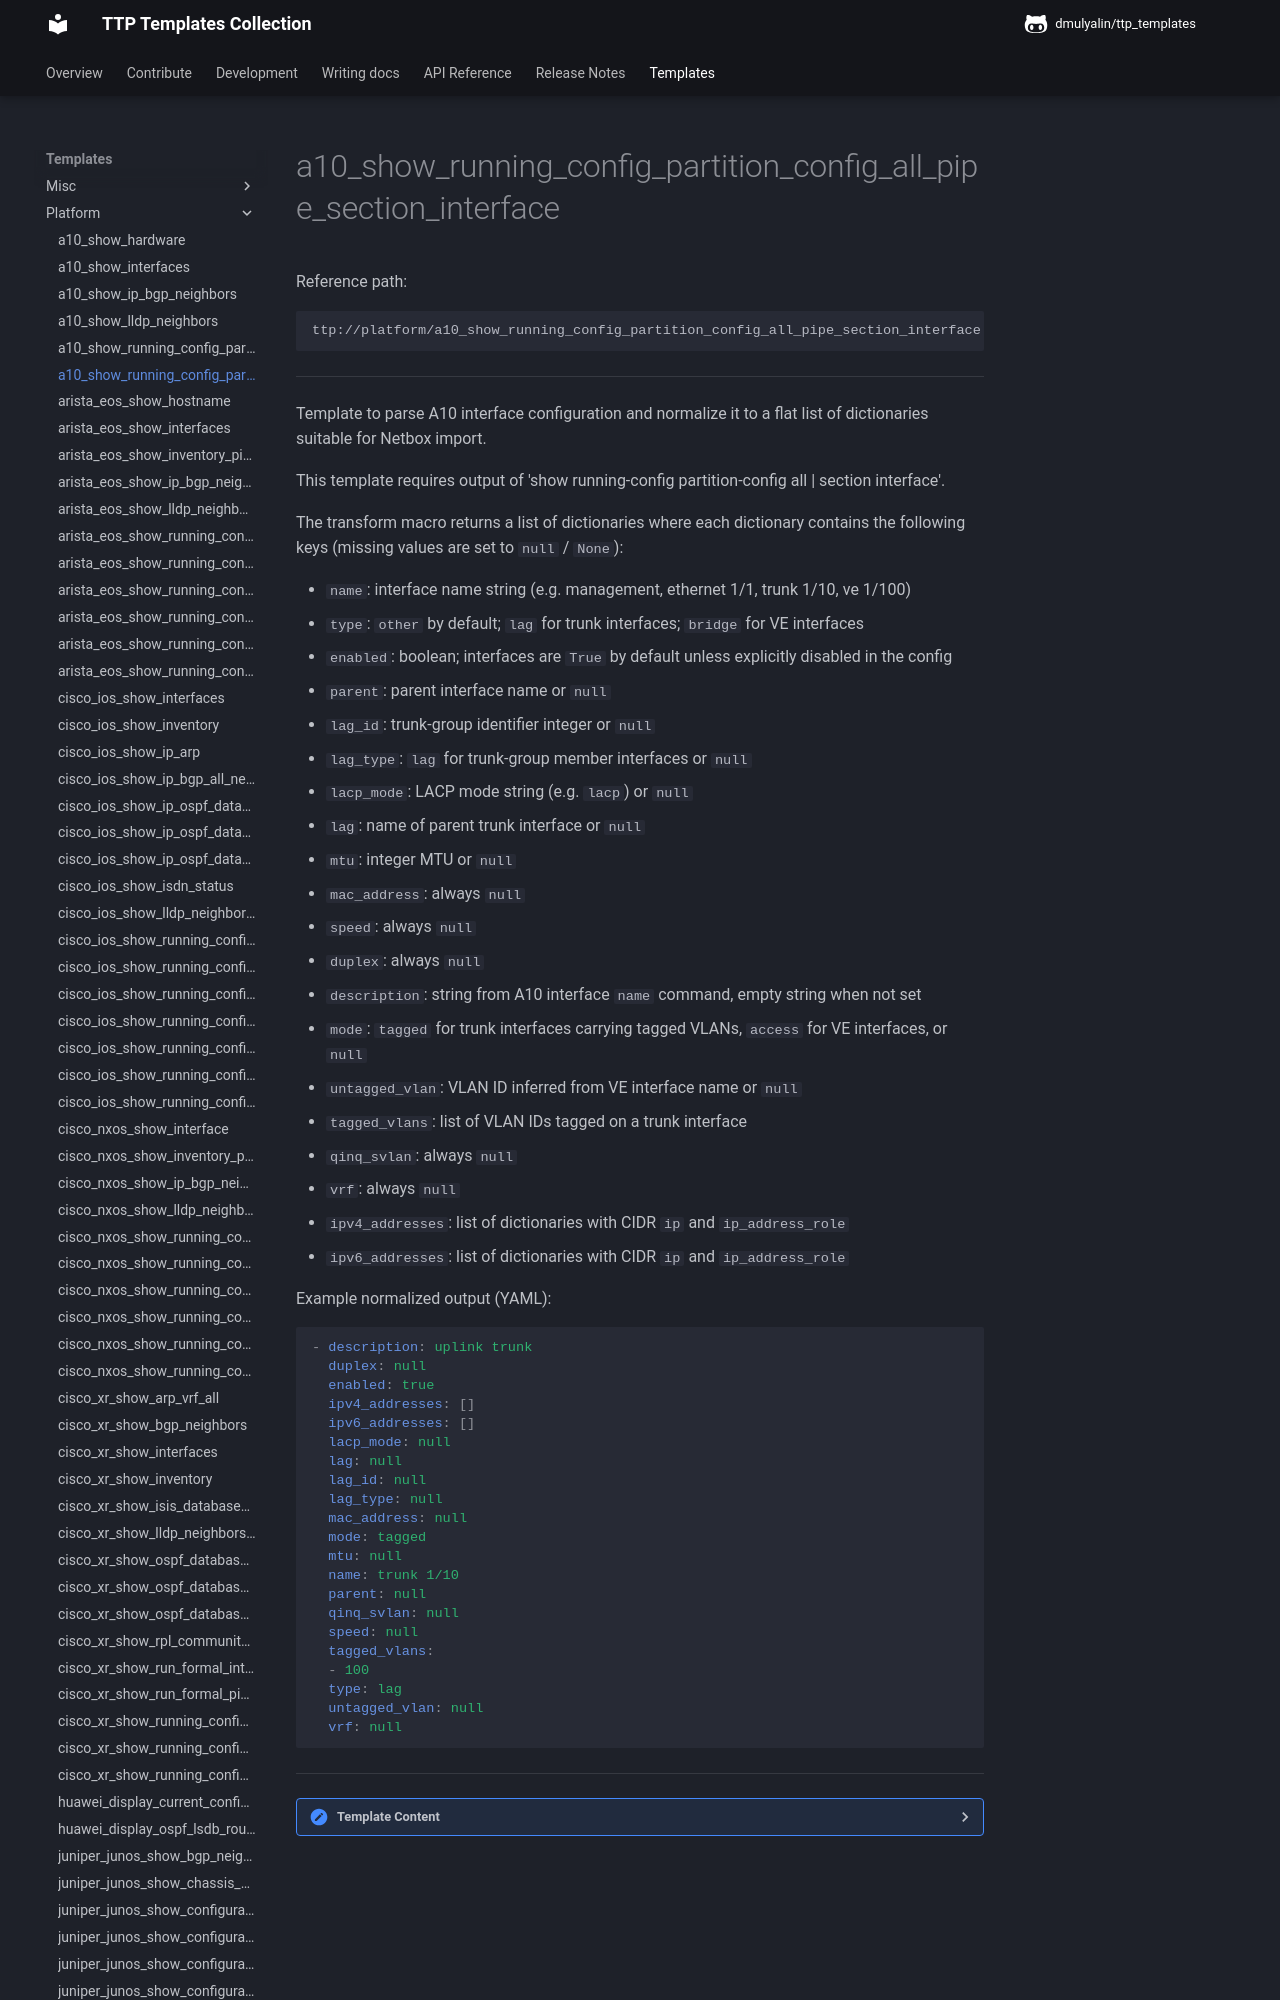

repository: dmulyalin/ttp_templates · page: ttp_templates/platform.a10_show_running_config_partition_config_all_pipe_section_interface/index.html · generator: mkdocs

Reference path:
```
ttp://platform/a10_show_running_config_partition_config_all_pipe_section_interface.txt
```

---



Template to parse A10 interface configuration and normalize it to a flat list
of dictionaries suitable for Netbox import.

This template requires output of
'show running-config partition-config all | section interface'.

The transform macro returns a list of dictionaries where each dictionary
contains the following keys (missing values are set to `null` / `None`):

- `name`: interface name string (e.g. management, ethernet 1/1, trunk 1/10,
    ve 1/100)
- `type`: ``other`` by default; ``lag`` for trunk interfaces; ``bridge`` for
    VE interfaces
- `enabled`: boolean; interfaces are `True` by default unless explicitly
    disabled in the config
- `parent`: parent interface name or `null`
- `lag_id`: trunk-group identifier integer or `null`
- `lag_type`: ``lag`` for trunk-group member interfaces or `null`
- `lacp_mode`: LACP mode string (e.g. ``lacp``) or `null`
- `lag`: name of parent trunk interface or `null`
- `mtu`: integer MTU or `null`
- `mac_address`: always `null`
- `speed`: always `null`
- `duplex`: always `null`
- `description`: string from A10 interface `name` command, empty string when
    not set
- `mode`: ``tagged`` for trunk interfaces carrying tagged VLANs, ``access`` for
    VE interfaces, or `null`
- `untagged_vlan`: VLAN ID inferred from VE interface name or `null`
- `tagged_vlans`: list of VLAN IDs tagged on a trunk interface
- `qinq_svlan`: always `null`
- `vrf`: always `null`
- `ipv4_addresses`: list of dictionaries with CIDR `ip` and `ip_address_role`
- `ipv6_addresses`: list of dictionaries with CIDR `ip` and `ip_address_role`

Example normalized output (YAML):

```yaml
- description: uplink trunk
  duplex: null
  enabled: true
  ipv4_addresses: []
  ipv6_addresses: []
  lacp_mode: null
  lag: null
  lag_id: null
  lag_type: null
  mac_address: null
  mode: tagged
  mtu: null
  name: trunk 1/10
  parent: null
  qinq_svlan: null
  speed: null
  tagged_vlans:
  - 100
  type: lag
  untagged_vlan: null
  vrf: null
```




---

<details><summary>Template Content</summary>
```
<template name="a10_interface_config" results="per_template">
<doc>
Template to parse A10 interface configuration and normalize it to a flat list
of dictionaries suitable for Netbox import.

This template requires output of
'show running-config partition-config all | section interface'.

The transform macro returns a list of dictionaries where each dictionary
contains the following keys (missing values are set to 'null' / 'None'):

- 'name': interface name string (e.g. management, ethernet 1/1, trunk 1/10,
    ve 1/100)
- 'type': ''other'' by default; ''lag'' for trunk interfaces; ''bridge'' for
    VE interfaces
- 'enabled': boolean; interfaces are 'True' by default unless explicitly
    disabled in the config
- 'parent': parent interface name or 'null'
- 'lag_id': trunk-group identifier integer or 'null'
- 'lag_type': ''lag'' for trunk-group member interfaces or 'null'
- 'lacp_mode': LACP mode string (e.g. ''lacp'') or 'null'
- 'lag': name of parent trunk interface or 'null'
- 'mtu': integer MTU or 'null'
- 'mac_address': always 'null'
- 'speed': always 'null'
- 'duplex': always 'null'
- 'description': string from A10 interface 'name' command, empty string when
    not set
- 'mode': ''tagged'' for trunk interfaces carrying tagged VLANs, ''access'' for
    VE interfaces, or 'null'
- 'untagged_vlan': VLAN ID inferred from VE interface name or 'null'
- 'tagged_vlans': list of VLAN IDs tagged on a trunk interface
- 'qinq_svlan': always 'null'
- 'vrf': always 'null'
- 'ipv4_addresses': list of dictionaries with CIDR 'ip' and 'ip_address_role'
- 'ipv6_addresses': list of dictionaries with CIDR 'ip' and 'ip_address_role'

Example normalized output (YAML):

'''yaml
- description: uplink trunk
  duplex: null
  enabled: true
  ipv4_addresses: []
  ipv6_addresses: []
  lacp_mode: null
  lag: null
  lag_id: null
  lag_type: null
  mac_address: null
  mode: tagged
  mtu: null
  name: trunk 1/10
  parent: null
  qinq_svlan: null
  speed: null
  tagged_vlans:
  - 100
  type: lag
  untagged_vlan: null
  vrf: null
'''

</doc>

<input>
commands = [
    "show running-config partition-config all | section interface"
]
platform = [
    "a10",
    "a10_ssh",
]
</input>

<macro>
def transform_interfaces_to_records(data):
    from ttp_templates.utils.a10_process_show_running_config_partition_config_all_pipe_section_interface import transform_interfaces_config

    return transform_interfaces_config(data)
</macro>

## ------------------------------------------------------------------------------------------
## Management interface configuration
## ------------------------------------------------------------------------------------------
<group name="interfaces*">
device-context {{ device_context | _start_ }}
  interface {{ name | re("management") | let("kind", "management") }}
    name {{ description | re(".+") }}
    enable {{ enabled | set(True) | default(True) }}
    disable {{ enabled | set(False) }}
    ip default-gateway {{ default_gateway }}
    lldp enable {{ lldp | re(".+") }}

    <group name="ipv4_addresses*" method="table">
    ip address {{ ip | _exact_ }} {{ mask }} {{ ip_address_role | set("") }}
    </group>

    <group name="ipv6_addresses*" method="table">
    ipv6 address {{ ip | _exact_ }}/{{ mask | let("ip_address_role", "") }}
    </group>

!{{ _end_ }}
</group>
